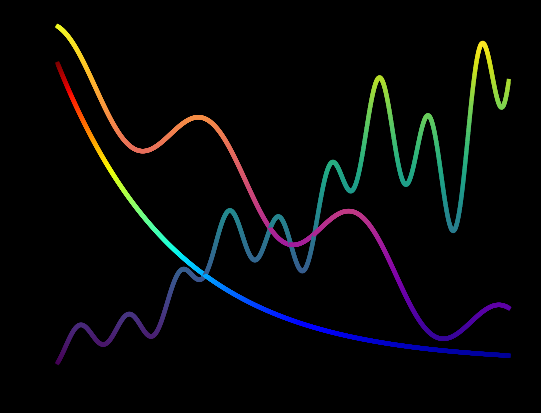

Recreate this plot in Python.
import numpy as np
import matplotlib.pyplot as plt
from matplotlib.collections import LineCollection

fig = plt.figure(facecolor='k')
ax = fig.add_subplot(facecolor='k')

x = np.linspace(0, 6*np.pi, 1000)
# 3 linje-eksempler
f = 3*np.exp(0.1*x)*np.sin(2*x)*np.cos(x - 1) + 2*x
g = 40*np.exp(-0.2*x)
h = 5*np.cos(x) - 2*x + 40

# Henter 3 eksempler på fargekart å gi til linjer
get_viridis = plt.get_cmap('viridis')
viridis = np.array(get_viridis(f / np.max(f)))

get_jet = plt.get_cmap('jet')
jet = np.array(get_jet(g / np.max(g)))

get_plasma = plt.get_cmap('plasma')
plasma = np.array(get_plasma(h / np.max(h)))

# Må plotte linjevis
for i in range(len(x)-1):
    line1, = ax.plot([x[i], x[i+1]], [f[i], f[i+1]], color=viridis[i], linewidth=3)
    line2, = ax.plot([x[i], x[i+1]], [g[i], g[i+1]], color=jet[i], linewidth=3)
    line3, = ax.plot([x[i], x[i+1]], [h[i], h[i+1]], color=plasma[i], linewidth=3)

plt.show()
